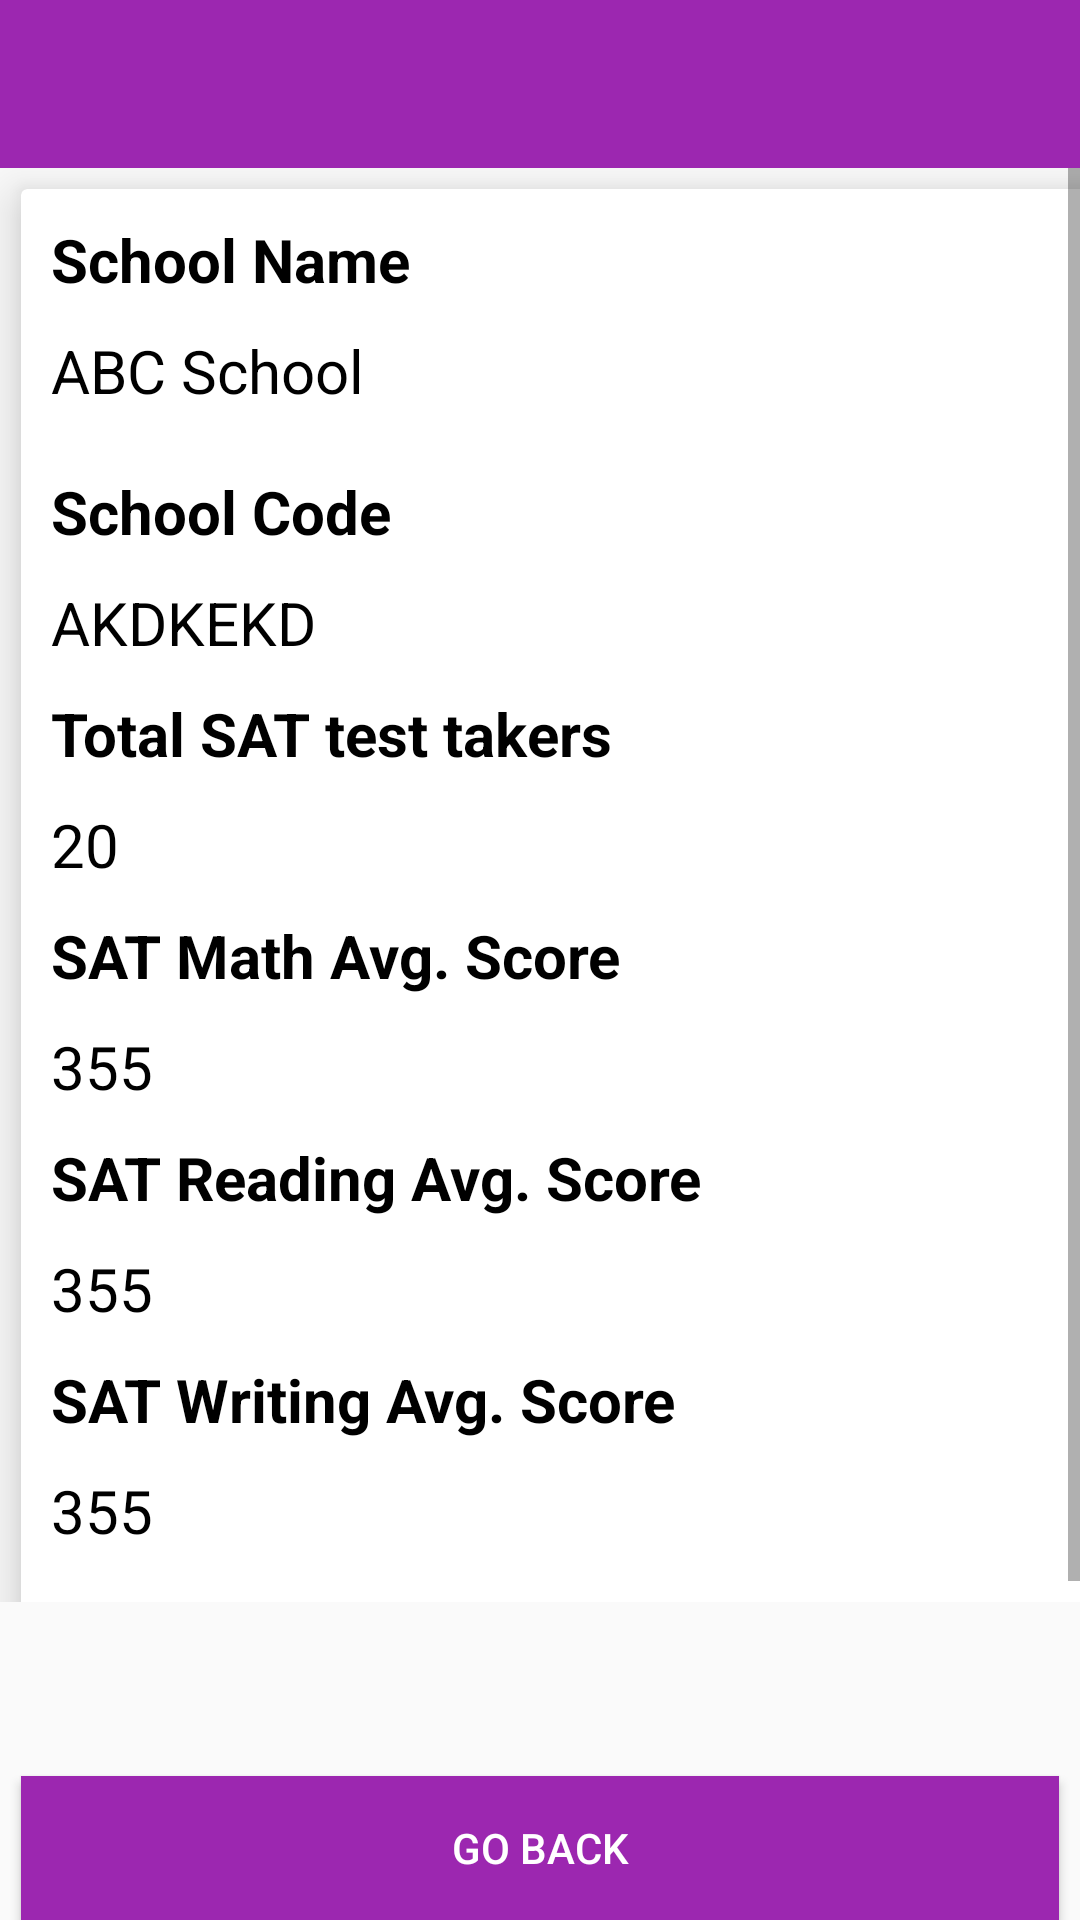

Here is an Android app screen rendered from its layout file. Give the layout XML and the strings, colors and styles it references.
<!-- AndroidManifest.xml: application theme AppTheme.SchoolInfoSystemDemo -->
<!-- res/layout/school_sat_result_info.xml -->
<?xml version="1.0" encoding="utf-8"?>
<RelativeLayout xmlns:android="http://schemas.android.com/apk/res/android"
    xmlns:app="http://schemas.android.com/apk/res-auto"
    android:layout_width="match_parent"
    android:layout_height="wrap_content">

    <LinearLayout
        android:layout_width="match_parent"
        android:layout_height="wrap_content"
        android:layout_above="@id/btn_goback"
        android:layout_alignParentTop="true"
        android:orientation="vertical">

        <android.support.design.widget.AppBarLayout
            android:id="@+id/appbar"
            android:layout_width="match_parent"
            android:layout_height="wrap_content"
            android:theme="@style/AppTheme.AppBarOverlay">

            <android.support.v7.widget.Toolbar
                android:id="@+id/toolbar"
                android:layout_width="match_parent"
                android:layout_height="?attr/actionBarSize"
                android:background="?attr/colorPrimary"
                android:textAlignment="center"
                app:layout_collapseMode="pin"
                app:layout_scrollFlags="scroll|enterAlways|snap"
                app:popupTheme="@style/ThemeOverlay.AppCompat.Light"
                app:titleTextAppearance="@style/Toolbar.TitleText" />

        </android.support.design.widget.AppBarLayout>

        <ScrollView xmlns:android="http://schemas.android.com/apk/res/android"
            android:layout_width="match_parent"
            android:layout_height="wrap_content"
            android:fillViewport="true">

            <android.support.v7.widget.CardView
                style="@style/cardview"
                android:layout_width="match_parent"
                android:layout_height="wrap_content">


                <LinearLayout
                    android:layout_width="match_parent"
                    android:layout_height="wrap_content"
                    android:layout_margin="10dp"
                    android:orientation="vertical">

                    <TextView
                        android:id="@+id/textview_school_name_label"
                        android:layout_width="match_parent"
                        android:layout_height="wrap_content"
                        android:text="School Name"
                        android:textColor="@color/black"
                        android:textSize="20dp"
                        android:textStyle="bold" />

                    <TextView
                        android:id="@+id/textview_school_name_text"
                        android:layout_width="match_parent"
                        android:layout_height="wrap_content"
                        android:layout_marginTop="10dp"
                        android:text="ABC School"
                        android:textColor="@color/black"
                        android:textSize="20dp" />

                    <TextView
                        android:id="@+id/textview_school_code_label"
                        android:layout_width="match_parent"
                        android:layout_height="wrap_content"
                        android:layout_marginTop="20dp"
                        android:text="School Code"
                        android:textColor="@color/black"
                        android:textSize="20dp"
                        android:textStyle="bold" />

                    <TextView
                        android:id="@+id/textview_school_code_text"
                        android:layout_width="match_parent"
                        android:layout_height="wrap_content"
                        android:layout_marginTop="10dp"
                        android:text="AKDKEKD"
                        android:textColor="@color/black"
                        android:textSize="20dp" />

                    <TextView
                        android:id="@+id/textview_school_sat_test_takers"
                        android:layout_width="match_parent"
                        android:layout_height="wrap_content"
                        android:layout_marginTop="10dp"
                        android:text="Total SAT test takers"
                        android:textColor="@color/black"
                        android:textSize="20dp"
                        android:textStyle="bold" />

                    <TextView
                        android:id="@+id/textview_school_sat_test_takers_numbers"
                        android:layout_width="match_parent"
                        android:layout_height="wrap_content"
                        android:layout_marginTop="10dp"
                        android:text="20"
                        android:textColor="@color/black"
                        android:textSize="20dp" />

                    <TextView
                        android:id="@+id/textview_school_sat_math_test_avgscore"
                        android:layout_width="match_parent"
                        android:layout_height="wrap_content"
                        android:layout_marginTop="10dp"
                        android:text="SAT Math Avg. Score"
                        android:textColor="@color/black"
                        android:textSize="20dp"
                        android:textStyle="bold" />

                    <TextView
                        android:id="@+id/textview_school_sat_math_test_avgscore_number"
                        android:layout_width="match_parent"
                        android:layout_height="wrap_content"
                        android:layout_marginTop="10dp"
                        android:text="355"
                        android:textColor="@color/black"
                        android:textSize="20dp" />

                    <TextView
                        android:id="@+id/textview_school_sat_reading_test_avgscore"
                        android:layout_width="match_parent"
                        android:layout_height="wrap_content"
                        android:layout_marginTop="10dp"
                        android:text="SAT Reading Avg. Score"
                        android:textColor="@color/black"
                        android:textSize="20dp"
                        android:textStyle="bold" />

                    <TextView
                        android:id="@+id/textview_school_sat_reading_test_avgscore_number"
                        android:layout_width="match_parent"
                        android:layout_height="wrap_content"
                        android:layout_marginTop="10dp"
                        android:text="355"
                        android:textColor="@color/black"
                        android:textSize="20dp" />

                    <TextView
                        android:id="@+id/textview_school_sat_writing_test_avgscore"
                        android:layout_width="match_parent"
                        android:layout_height="wrap_content"
                        android:layout_marginTop="10dp"
                        android:text="SAT Writing Avg. Score"
                        android:textColor="@color/black"
                        android:textSize="20dp"
                        android:textStyle="bold" />

                    <TextView
                        android:id="@+id/textview_school_sat_writing_test_avgscore_number"
                        android:layout_width="match_parent"
                        android:layout_height="wrap_content"
                        android:layout_marginTop="10dp"
                        android:text="355"
                        android:textColor="@color/black"
                        android:textSize="20dp" />


                </LinearLayout>
            </android.support.v7.widget.CardView>
        </ScrollView>
    </LinearLayout>

    <Button
        android:id="@+id/btn_goback"
        android:layout_width="match_parent"
        android:layout_height="wrap_content"
        android:layout_alignParentBottom="true"
        android:layout_marginEnd="7dp"
        android:background="#9c27b0"
        android:textColor="@color/white"
        android:layout_marginStart="7dp"
        android:text="Go back" />

</RelativeLayout>
<!-- resources referenced by this layout -->
<resources>
  <color name="black">#000000</color>
  <color name="white">#FFFFFF</color>
  <style name="AppTheme.AppBarOverlay" parent="ThemeOverlay.AppCompat.Dark.ActionBar" />
  <style name="Toolbar.TitleText" parent="TextAppearance.Widget.AppCompat.Toolbar.Title">
          <item name="android:textSize">18sp</item>
      </style>
  <style name="cardview">
          <item name="android:layout_margin">7dp</item>
          <item name="cardElevation">10dp</item>
      </style>
  <style name="AppTheme.SchoolInfoSystemDemo" parent="Base.AppTheme.SchoolDemo">
  
      </style>
  <style name="Base.AppTheme.SchoolDemo" parent="Theme.AppCompat.DayNight.NoActionBar">
          <item name="colorPrimary">#9c27b0</item>
          <item name="colorPrimaryDark">#6a0080</item>
          <item name="colorAccent">#d05ce3</item>
      </style>
</resources>
